5-way image classification set "Depth" from GitHub (RedLinen/ENCM509_Final_Project); label vocabulary: fist, flat hand, okay gesture, pointing, thumb up.

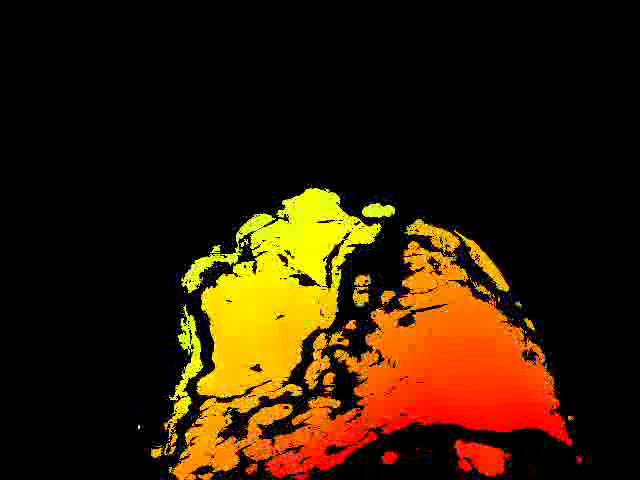
Label: pointing

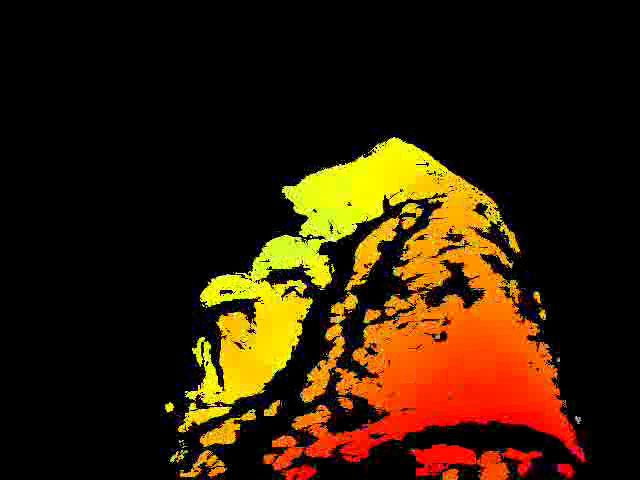
Label: fist

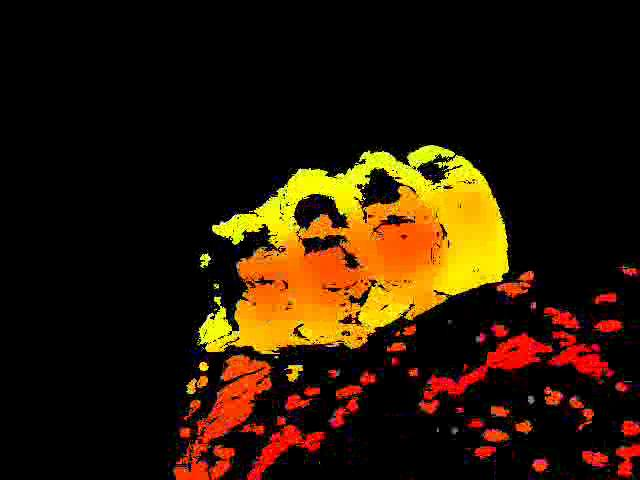
Label: thumb up

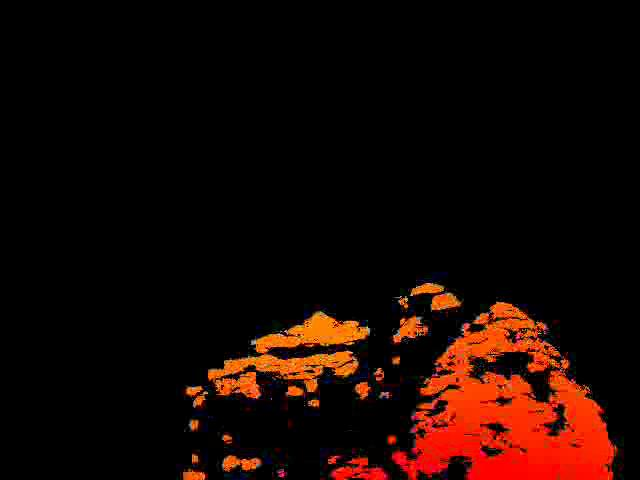
Label: flat hand

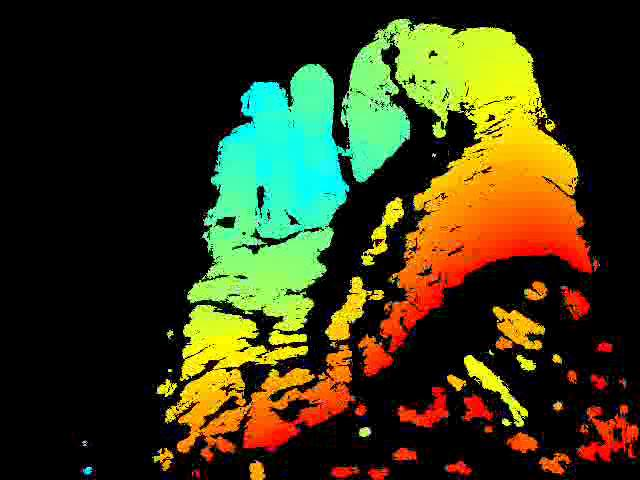
Label: okay gesture

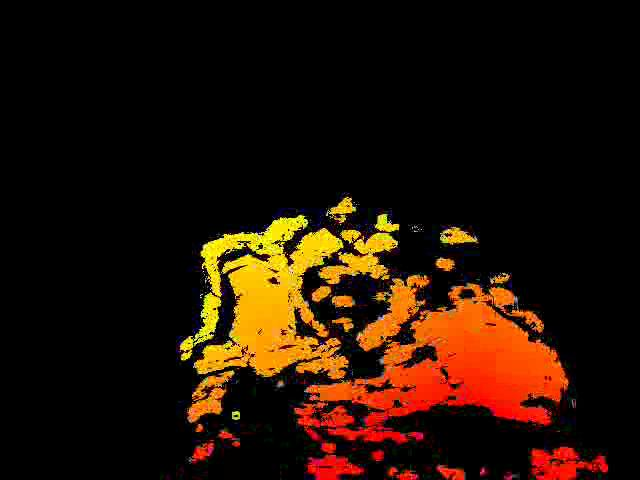
Label: pointing
